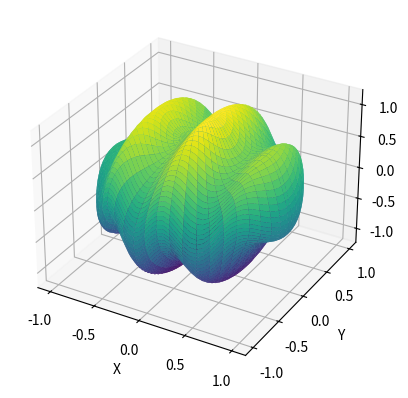

The matplotlib source for this figure:
import numpy as np
import matplotlib.pyplot as plt
from mpl_toolkits.mplot3d import Axes3D

# Create a sphere mesh
theta, phi = np.linspace(0, 2 * np.pi, 100), np.linspace(0, np.pi, 50)
theta, phi = np.meshgrid(theta, phi)
radius = 1.0
x = radius * np.sin(phi) * np.cos(theta)
y = radius * np.sin(phi) * np.sin(theta)
z = radius * np.cos(phi)

# Add wavy distortion to the sphere
amplitude = 0.2
frequency = 10
wavy_z = z + amplitude * np.sin(frequency * x)

# Plot the wavy sphere
fig = plt.figure()
ax = fig.add_subplot(111, projection='3d')
ax.plot_surface(x, y, wavy_z, cmap='viridis')
ax.set_xlabel('X')
ax.set_ylabel('Y')
ax.set_zlabel('Z')
plt.show()
